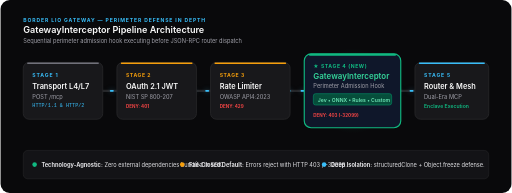
t = 0.00 s
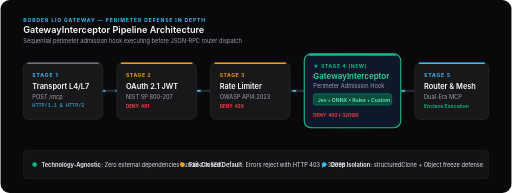
t = 0.31 s
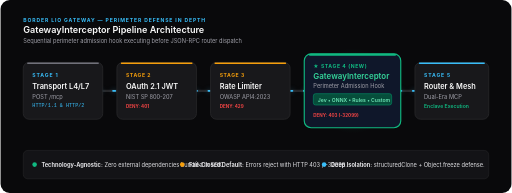
t = 0.94 s
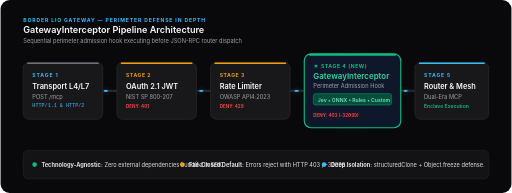
t = 1.25 s
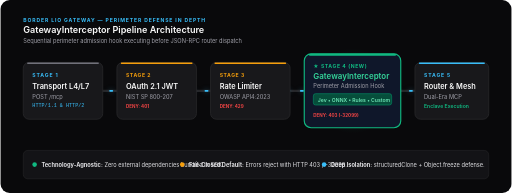
t = 1.56 s
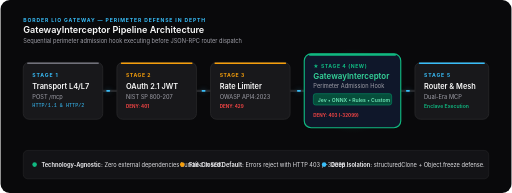
t = 2.19 s

The animated SVG that drew these frames (rendered in a browser with its animation timeline set to each time). Animation: 2 CSS @keyframes rules; one cycle of 2.50 s, repeats indefinitely.

<svg width="900" height="340" viewBox="0 0 900 340" xmlns="http://www.w3.org/2000/svg">
    <!-- Base Background -->
    <rect width="900" height="340" fill="#09090b" rx="16" />
    
    <defs>
        <radialGradient id="glowCyan" cx="50%" cy="50%" r="50%">
            <stop offset="0%" stop-color="#38bdf8" stop-opacity="0.2" />
            <stop offset="100%" stop-color="#38bdf8" stop-opacity="0" />
        </radialGradient>
        <radialGradient id="glowEmerald" cx="50%" cy="50%" r="50%">
            <stop offset="0%" stop-color="#10b981" stop-opacity="0.25" />
            <stop offset="100%" stop-color="#10b981" stop-opacity="0" />
        </radialGradient>
        <radialGradient id="glowAmber" cx="50%" cy="50%" r="50%">
            <stop offset="0%" stop-color="#f59e0b" stop-opacity="0.2" />
            <stop offset="100%" stop-color="#f59e0b" stop-opacity="0" />
        </radialGradient>
        <linearGradient id="hookGrad" x1="0%" y1="0%" x2="100%" y2="100%">
            <stop offset="0%" stop-color="#0284c7" />
            <stop offset="100%" stop-color="#059669" />
        </linearGradient>
    </defs>

    <style>
        .title { font-family: 'Inter', system-ui, sans-serif; font-size: 13px; font-weight: 600; fill: #fafafa; }
        .subtitle { font-family: 'Inter', system-ui, sans-serif; font-size: 10px; font-weight: 400; fill: #a1a1aa; }
        .stage-badge { font-family: 'Inter', system-ui, sans-serif; font-size: 9px; font-weight: 700; fill: #38bdf8; letter-spacing: 1.5px; }
        .badge-amber { font-family: 'Inter', system-ui, sans-serif; font-size: 9px; font-weight: 700; fill: #f59e0b; letter-spacing: 1px; }
        .badge-green { font-family: 'Inter', system-ui, sans-serif; font-size: 9px; font-weight: 700; fill: #10b981; letter-spacing: 1px; }
        .badge-red { font-family: 'Inter', system-ui, sans-serif; font-size: 8px; font-weight: 700; fill: #ef4444; }
        .code-pill { font-family: 'JetBrains Mono', monospace; font-size: 9px; fill: #38bdf8; }

        @keyframes streamFlow {
            from { stroke-dashoffset: 24; }
            to { stroke-dashoffset: 0; }
        }

        @keyframes pulseGlow {
            0%, 100% { opacity: 0.4; transform: scale(1); }
            50% { opacity: 0.85; transform: scale(1.03); }
        }

        .anim-track {
            stroke: #38bdf8;
            stroke-width: 3;
            stroke-linecap: round;
            stroke-dasharray: 4 20;
            animation: streamFlow 0.8s linear infinite;
            filter: drop-shadow(0 0 5px rgba(56,189,248,0.5));
        }

        .pulse-element {
            transform-origin: center;
            animation: pulseGlow 2.5s ease-in-out infinite;
        }
    </style>

    <!-- Header / Title -->
    <text x="40" y="38" class="stage-badge">BORDER LIO GATEWAY — PERIMETER DEFENSE IN DEPTH</text>
    <text x="40" y="58" class="title" style="font-size: 16px;">GatewayInterceptor Pipeline Architecture</text>
    <text x="40" y="76" class="subtitle">Sequential perimeter admission hook executing before JSON-RPC router dispatch</text>

    <!-- Pipeline Connecting Track -->
    <path d="M 50 160 L 850 160" fill="none" stroke="#27272a" stroke-width="4" stroke-linecap="round" />
    <path d="M 50 160 L 850 160" fill="none" class="anim-track" />

    <!-- STAGE 1: Incoming Request -->
    <g transform="translate(40, 110)">
        <rect width="140" height="100" rx="10" fill="#18181b" stroke="#27272a" stroke-width="1.5" />
        <path d="M 8 1.5 L 132 1.5" stroke="#71717a" stroke-width="2.5" stroke-linecap="round" />
        <text x="16" y="26" class="stage-badge">STAGE 1</text>
        <text x="16" y="46" class="title">Transport L4/L7</text>
        <text x="16" y="64" class="subtitle">POST /mcp</text>
        <text x="16" y="78" class="code-pill">HTTP/1.1 &amp; HTTP/2</text>
    </g>

    <!-- STAGE 2: JWT Bearer -->
    <g transform="translate(205, 110)">
        <rect width="140" height="100" rx="10" fill="#18181b" stroke="#27272a" stroke-width="1.5" />
        <path d="M 8 1.5 L 132 1.5" stroke="#f59e0b" stroke-width="2.5" stroke-linecap="round" />
        <text x="16" y="26" class="badge-amber">STAGE 2</text>
        <text x="16" y="46" class="title">OAuth 2.1 JWT</text>
        <text x="16" y="64" class="subtitle">NIST SP 800-207</text>
        <text x="16" y="80" class="badge-red">DENY: 401</text>
    </g>

    <!-- STAGE 3: Rate Limiter -->
    <g transform="translate(370, 110)">
        <rect width="140" height="100" rx="10" fill="#18181b" stroke="#27272a" stroke-width="1.5" />
        <path d="M 8 1.5 L 132 1.5" stroke="#f59e0b" stroke-width="2.5" stroke-linecap="round" />
        <text x="16" y="26" class="badge-amber">STAGE 3</text>
        <text x="16" y="46" class="title">Rate Limiter</text>
        <text x="16" y="64" class="subtitle">OWASP API4:2023</text>
        <text x="16" y="80" class="badge-red">DENY: 429</text>
    </g>

    <!-- STAGE 4: ★ Gateway Interceptor (Highlighted Hook) -->
    <g transform="translate(535, 95)">
        <!-- Outer Glow -->
        <circle cx="85" cy="65" r="75" fill="url(#glowEmerald)" />
        <rect width="170" height="130" rx="12" fill="#0f172a" stroke="#10b981" stroke-width="2" />
        <path d="M 10 1.5 L 160 1.5" stroke="#10b981" stroke-width="3.5" stroke-linecap="round" />
        
        <text x="16" y="24" class="badge-green">★ STAGE 4 (NEW)</text>
        <text x="16" y="44" class="title" style="fill: #34d399; font-size: 14px;">GatewayInterceptor</text>
        <text x="16" y="60" class="subtitle">Perimeter Admission Hook</text>
        
        <!-- Engines Supported Pills -->
        <g transform="translate(16, 70)">
            <rect width="138" height="20" rx="4" fill="#064e3b" stroke="#059669" stroke-width="1" />
            <text x="8" y="14" style="font-family: 'Inter', sans-serif; font-size: 9px; fill: #6ee7b7; font-weight: 600;">Jev • ONNX • Rules • Custom</text>
        </g>
        
        <text x="16" y="112" class="badge-red">DENY: 403 (-32099)</text>
    </g>

    <!-- STAGE 5: Dispatch & Enclave -->
    <g transform="translate(730, 110)">
        <rect width="130" height="100" rx="10" fill="#18181b" stroke="#27272a" stroke-width="1.5" />
        <path d="M 8 1.5 L 122 1.5" stroke="#38bdf8" stroke-width="2.5" stroke-linecap="round" />
        <text x="16" y="26" class="stage-badge">STAGE 5</text>
        <text x="16" y="46" class="title">Router &amp; Mesh</text>
        <text x="16" y="64" class="subtitle">Dual-Era MCP</text>
        <text x="16" y="80" style="font-family: 'Inter', sans-serif; font-size: 9px; fill: #10b981; font-weight: 600;">Enclave Execution</text>
    </g>

    <!-- Footer Legend -->
    <g transform="translate(40, 265)">
        <rect width="820" height="50" rx="8" fill="#131316" stroke="#27272a" stroke-width="1" />
        
        <!-- Feature 1: Agnostic -->
        <circle cx="20" cy="25" r="4" fill="#10b981" />
        <text x="32" y="29" class="subtitle" style="fill: #e4e4e7;"><tspan font-weight="700">Technology-Agnostic:</tspan> Zero external dependencies bundled in SDK.</text>
        
        <!-- Feature 2: Fail-Closed -->
        <circle cx="280" cy="25" r="4" fill="#f59e0b" />
        <text x="292" y="29" class="subtitle" style="fill: #e4e4e7;"><tspan font-weight="700">Fail-Closed Default:</tspan> Errors reject with HTTP 403 / -32098.</text>
        
        <!-- Feature 3: Deep Isolation -->
        <circle cx="530" cy="25" r="4" fill="#38bdf8" />
        <text x="542" y="29" class="subtitle" style="fill: #e4e4e7;"><tspan font-weight="700">Deep Isolation:</tspan> structuredClone + Object.freeze defense.</text>
    </g>
</svg>
